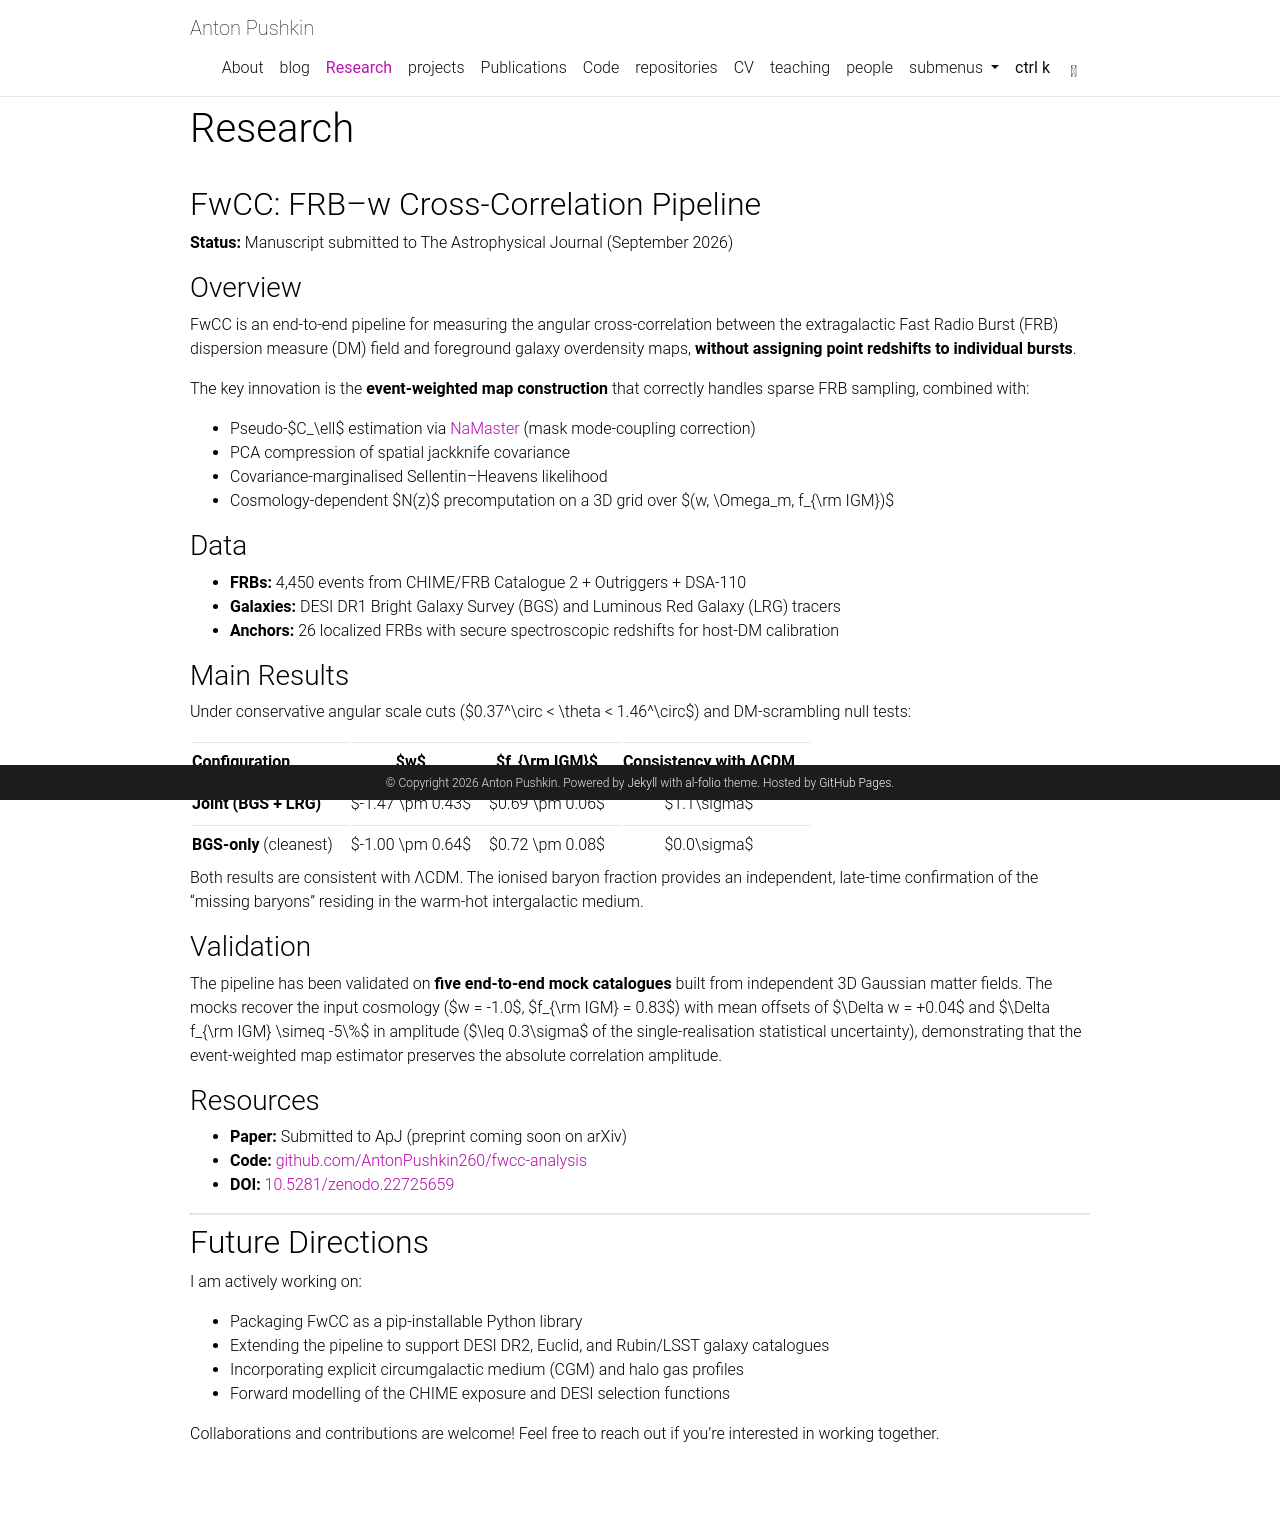

repository: AntonPushkin260/antonpushkin260.github.io · page: research/index.html · generator: jekyll

---
layout: page
title: Research
permalink: /research/
nav: true
nav_order: 2
---

## FwCC: FRB–w Cross-Correlation Pipeline

**Status:** Manuscript submitted to The Astrophysical Journal (September 2026)

### Overview

FwCC is an end-to-end pipeline for measuring the angular cross-correlation between the extragalactic Fast Radio Burst (FRB) dispersion measure (DM) field and foreground galaxy overdensity maps, **without assigning point redshifts to individual bursts**.

The key innovation is the **event-weighted map construction** that correctly handles sparse FRB sampling, combined with:
- Pseudo-$C_\ell$ estimation via [NaMaster](https://github.com/LSSTDESC/NaMaster) (mask mode-coupling correction)
- PCA compression of spatial jackknife covariance
- Covariance-marginalised Sellentin–Heavens likelihood
- Cosmology-dependent $N(z)$ precomputation on a 3D grid over $(w, \Omega_m, f_{\rm IGM})$

### Data

- **FRBs:** 4,450 events from CHIME/FRB Catalogue 2 + Outriggers + DSA-110
- **Galaxies:** DESI DR1 Bright Galaxy Survey (BGS) and Luminous Red Galaxy (LRG) tracers
- **Anchors:** 26 localized FRBs with secure spectroscopic redshifts for host-DM calibration

### Main Results

Under conservative angular scale cuts ($0.37^\circ < \theta < 1.46^\circ$) and DM-scrambling null tests:

| Configuration | $w$ | $f_{\rm IGM}$ | Consistency with ΛCDM |
|:---|:---:|:---:|:---:|
| **Joint (BGS + LRG)** | $-1.47 \pm 0.43$ | $0.69 \pm 0.06$ | $1.1\sigma$ |
| **BGS-only** (cleanest) | $-1.00 \pm 0.64$ | $0.72 \pm 0.08$ | $0.0\sigma$ |

Both results are consistent with ΛCDM. The ionised baryon fraction provides an independent, late-time confirmation of the "missing baryons" residing in the warm-hot intergalactic medium.

### Validation

The pipeline has been validated on **five end-to-end mock catalogues** built from independent 3D Gaussian matter fields. The mocks recover the input cosmology ($w = -1.0$, $f_{\rm IGM} = 0.83$) with mean offsets of $\Delta w = +0.04$ and $\Delta f_{\rm IGM} \simeq -5\%$ in amplitude ($\leq 0.3\sigma$ of the single-realisation statistical uncertainty), demonstrating that the event-weighted map estimator preserves the absolute correlation amplitude.

### Resources

- **Paper:** Submitted to ApJ (preprint coming soon on arXiv)
- **Code:** [github.com/AntonPushkin260/fwcc-analysis](https://github.com/AntonPushkin260/fwcc-analysis)
- **DOI:** [10.5281/zenodo.22725659](https://doi.org/10.5281/zenodo.22725659)

---

## Future Directions

I am actively working on:
- Packaging FwCC as a pip-installable Python library
- Extending the pipeline to support DESI DR2, Euclid, and Rubin/LSST galaxy catalogues
- Incorporating explicit circumgalactic medium (CGM) and halo gas profiles
- Forward modelling of the CHIME exposure and DESI selection functions

Collaborations and contributions are welcome! Feel free to reach out if you're interested in working together.
